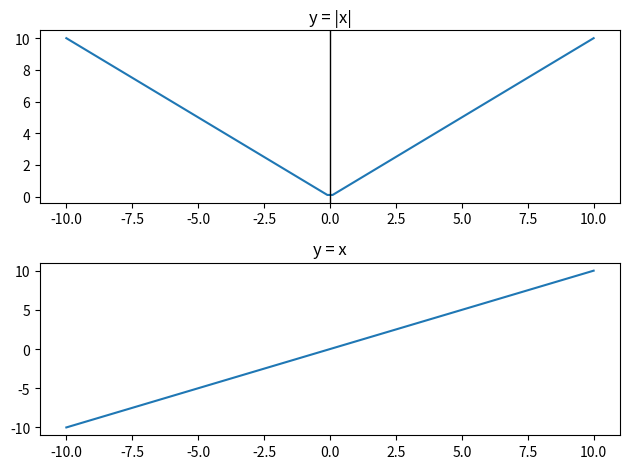

Here is the Python script that generated this plot:
import numpy as np
import matplotlib.pyplot as plt

x1 = np.linspace(-10, 10, 100)
y1 = np.abs(x1)

x2 = np.linspace(-10, 10, 100)
y2 = x2

# 1
#      num of rows, columns, index
plt.subplot(2, 1, 1)
plt.plot(x1, y1)
plt.axvline(0, color='black', linewidth=1)  # to create axis y through 0
plt.title('y = |x|')

# 2
plt.subplot(2, 1, 2)
plt.plot(x2, y2)
plt.title('y = x')

# automatically adjust the position of elements so that they do not overlap each other
plt.tight_layout()

plt.show()
